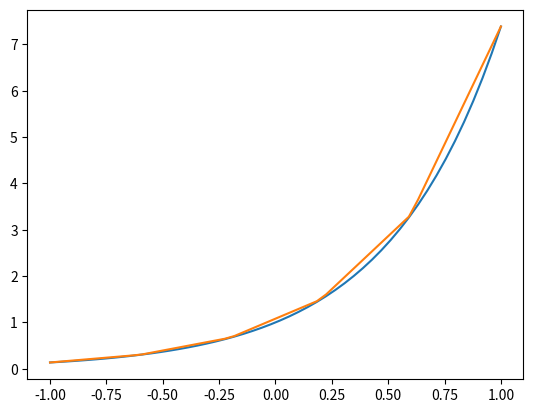

Reproduce this figure in Python.
import matplotlib.pyplot as plt
import numpy as np


def SplineLiniar(f, a, b, n, x):
    X = np.linspace(a, b, n+1)
    Y = f(X)
    A = Y[:n]
    B = np.diff(Y)/np.diff(X)
    j = 0
    for i in range(len(X)-1):
        if X[i] <= x <= X[i+1]:
            j = i
            break

    return A[j] + B[j]*(x - X[j])


def f(x):
    return np.e**(2*x)


a = -1
b = 1
n = 5

x_graf = np.linspace(a, b)
y_graf = f(x_graf)

l1 = []
for elem in x_graf:
    l1.append(SplineLiniar(f, a, b, n, elem))

plt.plot(x_graf, y_graf)
plt.plot(x_graf, l1)
plt.show()
